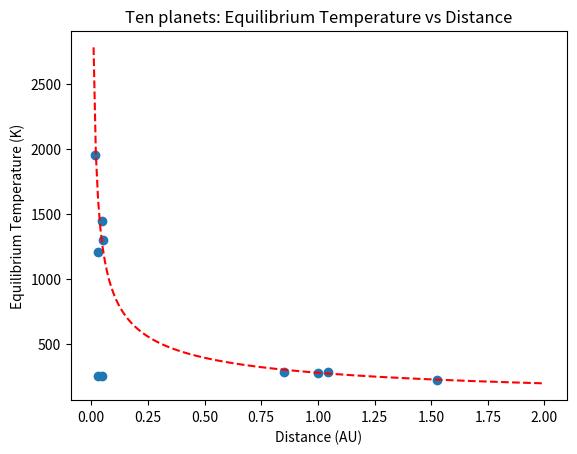

Reproduce this figure in Python. (Note: this script raises an exception after producing the figure.)
# planets_plot.py -- the ten planets as arrays, ready to plot (Pod 6). 
# Run from the repository folder:  python module-4/planets_plot.py

# IMPORTS
import numpy as np
import matplotlib.pyplot as plt

# PHYSICAL CONSTANTS (SI UNITS)
SIGMA = 5.67e-8          # Stefan-Boltzmann constant, W m^-2 K^-4
L_SUN = 3.8e26           # solar luminosity, W
AU = 1.496e11            # meters per AU

# PLANET DATA
name = np.array(["Earth", "Mars", "HD 209458 b", "51 Peg b", "TRAPPIST-1 e",
                 "Kepler-22 b", "55 Cnc e", "HD 189733 b", "Kepler-452 b", "Proxima b"])
lum = np.array([1.0, 1.0, 1.6, 1.3, 0.00055, 0.79, 0.58, 0.34, 1.2, 0.0016])        # star luminosity, solar units
dist = np.array([1.000, 1.524, 0.047, 0.052, 0.029, 0.85, 0.0154, 0.031, 1.046, 0.0485])   # distance, AU



# FUNCTIONS
def t_eq(L, d):
    """Equilibrium temperature (K) at distance d (m) from a star of luminosity L (W)."""
    return (L / (16 * np.pi * SIGMA * d**2)) ** 0.25


# MAIN: COMPUTE TEMPERATURES AND PLOT
if __name__ == "__main__":
    T = t_eq(lum * L_SUN, dist * AU)
    fig, ax = plt.subplots()

    #step 1 x axis is distance in AU, y axis is equilibrium temperature in K
    ax.set_xlabel("Distance (AU)") 
    ax.set_ylabel("Equilibrium Temperature (K)")
    plt.title("Ten planets: Equilibrium Temperature vs Distance") #Title
    ax.scatter(dist, T)
    # SUN-LIKE STAR EQUILIBRIUM TEMPERATURE CURVE
    d = np.linspace(0.01, 2.0, 200)
    T_curve = t_eq(L_SUN, d * AU)
    #the planets should not be on this temperature curve, but they should be below it. the planets with the smallest distances will be closest to the curve depending on how bright the plantet's star is.
    ax.plot(d, T_curve, color='red', linestyle='--', label='Sun-like star') # Plot the sun-like star equilibrium temperature curve
    fig.savefig("module-4/planets.png", dpi=150)
    print("wrote module-4/planets.png")
